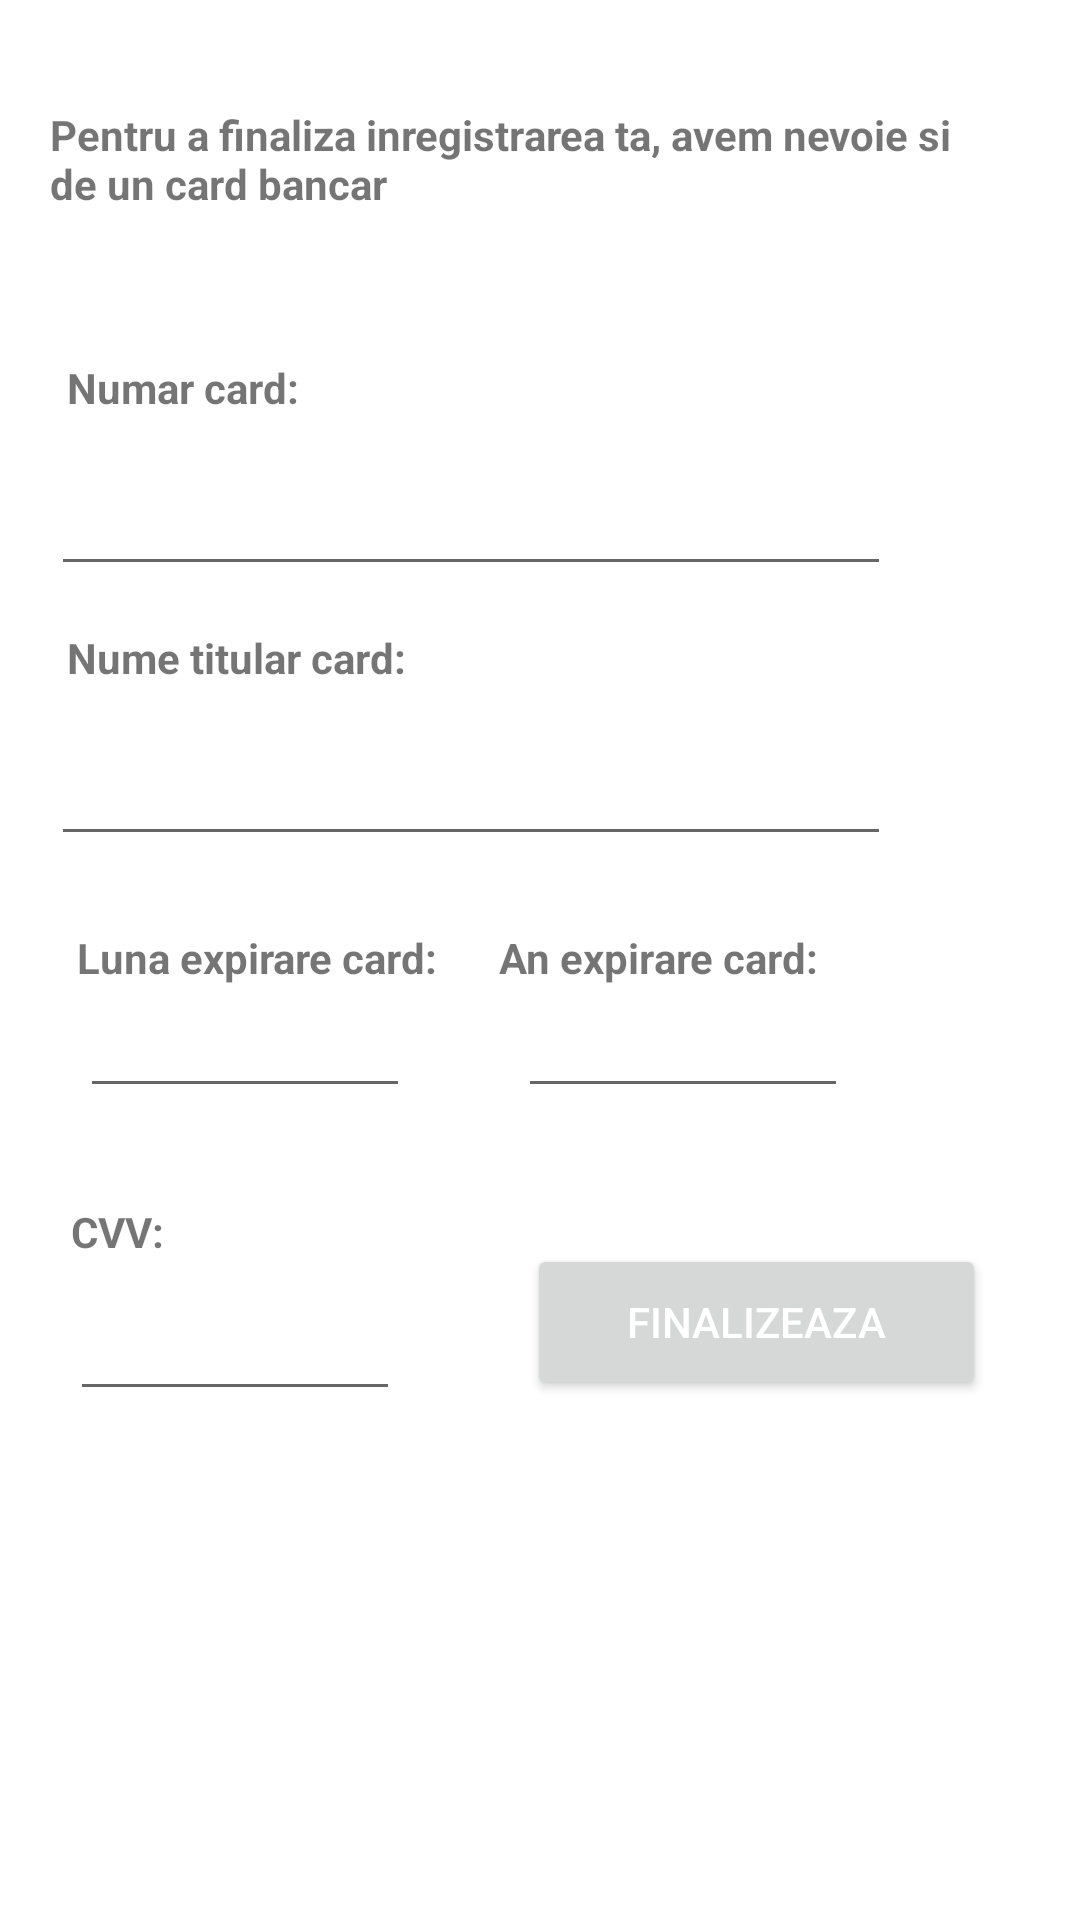

This screen was rendered from an Android layout file. Write that file and the resources it references.
<!-- AndroidManifest.xml: application theme Theme.ProiectDAC -->
<!-- res/layout/security_page_4.xml -->
<?xml version="1.0" encoding="utf-8"?>
<androidx.constraintlayout.widget.ConstraintLayout xmlns:android="http://schemas.android.com/apk/res/android"
    xmlns:app="http://schemas.android.com/apk/res-auto"
    xmlns:tools="http://schemas.android.com/tools"
    android:layout_width="match_parent"
    android:layout_height="match_parent">

    <TextView
        android:id="@+id/textView2"
        android:layout_width="304dp"
        android:layout_height="49dp"
        android:text="Pentru a finaliza inregistrarea ta, avem nevoie si de un card bancar"
        android:textStyle="bold"
        app:layout_constraintBottom_toBottomOf="parent"
        app:layout_constraintEnd_toEndOf="parent"
        app:layout_constraintHorizontal_bias="0.299"
        app:layout_constraintStart_toStartOf="parent"
        app:layout_constraintTop_toTopOf="parent"
        app:layout_constraintVertical_bias="0.06" />

    <TextView
        android:layout_width="156dp"
        android:layout_height="41dp"
        android:text="Numar card:"
        android:textStyle="bold"
        app:layout_constraintBottom_toBottomOf="parent"
        app:layout_constraintEnd_toEndOf="parent"
        app:layout_constraintHorizontal_bias="0.109"
        app:layout_constraintStart_toStartOf="parent"
        app:layout_constraintTop_toTopOf="parent"
        app:layout_constraintVertical_bias="0.2" />

    <EditText
        android:id="@+id/etNrCard"
        android:layout_width="280dp"
        android:layout_height="40dp"
        app:layout_constraintBottom_toBottomOf="parent"
        app:layout_constraintEnd_toEndOf="parent"
        app:layout_constraintHorizontal_bias="0.213"
        app:layout_constraintStart_toStartOf="parent"
        app:layout_constraintTop_toTopOf="parent"
        app:layout_constraintVertical_bias="0.259" />

    <TextView
        android:id="@+id/textView3"
        android:layout_width="156dp"
        android:layout_height="41dp"
        android:text="Nume titular card:"
        android:textStyle="bold"
        app:layout_constraintBottom_toBottomOf="parent"
        app:layout_constraintEnd_toEndOf="parent"
        app:layout_constraintHorizontal_bias="0.109"
        app:layout_constraintStart_toStartOf="parent"
        app:layout_constraintTop_toTopOf="parent"
        app:layout_constraintVertical_bias="0.35" />

    <EditText
        android:id="@+id/etHolderName"
        android:layout_width="280dp"
        android:layout_height="40dp"
        app:layout_constraintBottom_toBottomOf="parent"
        app:layout_constraintEnd_toEndOf="parent"
        app:layout_constraintHorizontal_bias="0.213"
        app:layout_constraintStart_toStartOf="parent"
        app:layout_constraintTop_toTopOf="parent"
        app:layout_constraintVertical_bias="0.409" />

    <TextView
        android:id="@+id/textView4"
        android:layout_width="155dp"
        android:layout_height="21dp"
        android:text="Luna expirare card:"
        android:textStyle="bold"
        app:layout_constraintBottom_toBottomOf="parent"
        app:layout_constraintEnd_toEndOf="parent"
        app:layout_constraintHorizontal_bias="0.125"
        app:layout_constraintStart_toStartOf="parent"
        app:layout_constraintTop_toTopOf="parent" />

    <EditText
        android:id="@+id/etLastMonth"
        android:layout_width="110dp"
        android:layout_height="32dp"
        app:layout_constraintBottom_toBottomOf="parent"
        app:layout_constraintEnd_toEndOf="parent"
        app:layout_constraintHorizontal_bias="0.106"
        app:layout_constraintStart_toStartOf="parent"
        app:layout_constraintTop_toTopOf="parent"
        app:layout_constraintVertical_bias="0.555" />

    <TextView
        android:id="@+id/textView5"
        android:layout_width="155dp"
        android:layout_height="21dp"
        android:text="An expirare card:"
        android:textStyle="bold"
        app:layout_constraintBottom_toBottomOf="parent"
        app:layout_constraintEnd_toEndOf="parent"
        app:layout_constraintHorizontal_bias="0.812"
        app:layout_constraintStart_toStartOf="parent"
        app:layout_constraintTop_toTopOf="parent" />

    <EditText
        android:id="@+id/etLastYear"
        android:layout_width="110dp"
        android:layout_height="32dp"
        app:layout_constraintBottom_toBottomOf="parent"
        app:layout_constraintEnd_toEndOf="parent"
        app:layout_constraintHorizontal_bias="0.691"
        app:layout_constraintStart_toStartOf="parent"
        app:layout_constraintTop_toTopOf="parent"
        app:layout_constraintVertical_bias="0.555" />

    <TextView
        android:layout_width="65dp"
        android:layout_height="19dp"
        android:text="CVV:"
        android:textStyle="bold"
        app:layout_constraintBottom_toBottomOf="parent"
        app:layout_constraintEnd_toEndOf="parent"
        app:layout_constraintHorizontal_bias="0.08"
        app:layout_constraintStart_toStartOf="parent"
        app:layout_constraintTop_toTopOf="parent"
        app:layout_constraintVertical_bias="0.646" />

    <EditText
        android:id="@+id/etCVV"
        android:layout_width="110dp"
        android:layout_height="32dp"
        app:layout_constraintBottom_toBottomOf="parent"
        app:layout_constraintEnd_toEndOf="parent"
        app:layout_constraintHorizontal_bias="0.093"
        app:layout_constraintStart_toStartOf="parent"
        app:layout_constraintTop_toTopOf="parent"
        app:layout_constraintVertical_bias="0.721" />

    <Button
        android:id="@+id/btnComplete"
        android:layout_width="153dp"
        android:layout_height="52dp"
        android:text="Finalizeaza"
        android:textColor="@color/white"
        app:layout_constraintBottom_toBottomOf="parent"
        app:layout_constraintEnd_toEndOf="parent"
        app:layout_constraintHorizontal_bias="0.848"
        app:layout_constraintStart_toStartOf="parent"
        app:layout_constraintTop_toTopOf="parent"
        app:layout_constraintVertical_bias="0.705" />


</androidx.constraintlayout.widget.ConstraintLayout>
<!-- resources referenced by this layout -->
<resources>
  <color name="white">#FFFFFFFF</color>
  <style name="Theme.ProiectDAC" parent="Theme.MaterialComponents.DayNight.DarkActionBar">
          
          <item name="colorPrimary">@color/purple_500</item>
          <item name="colorPrimaryVariant">@color/purple_700</item>
          <item name="colorOnPrimary">@color/white</item>
          
          <item name="colorSecondary">@color/teal_200</item>
          <item name="colorSecondaryVariant">@color/teal_700</item>
          <item name="colorOnSecondary">@color/black</item>
          
          <item name="android:statusBarColor" tools:targetApi="l">?attr/colorPrimaryVariant</item>
          
      </style>
  <color name="purple_500">#2f5a9c</color>
  <color name="purple_700">#FF3700B3</color>
  <color name="teal_200">#FF03DAC5</color>
  <color name="teal_700">#FF018786</color>
  <color name="black">#0b1017</color>
</resources>
